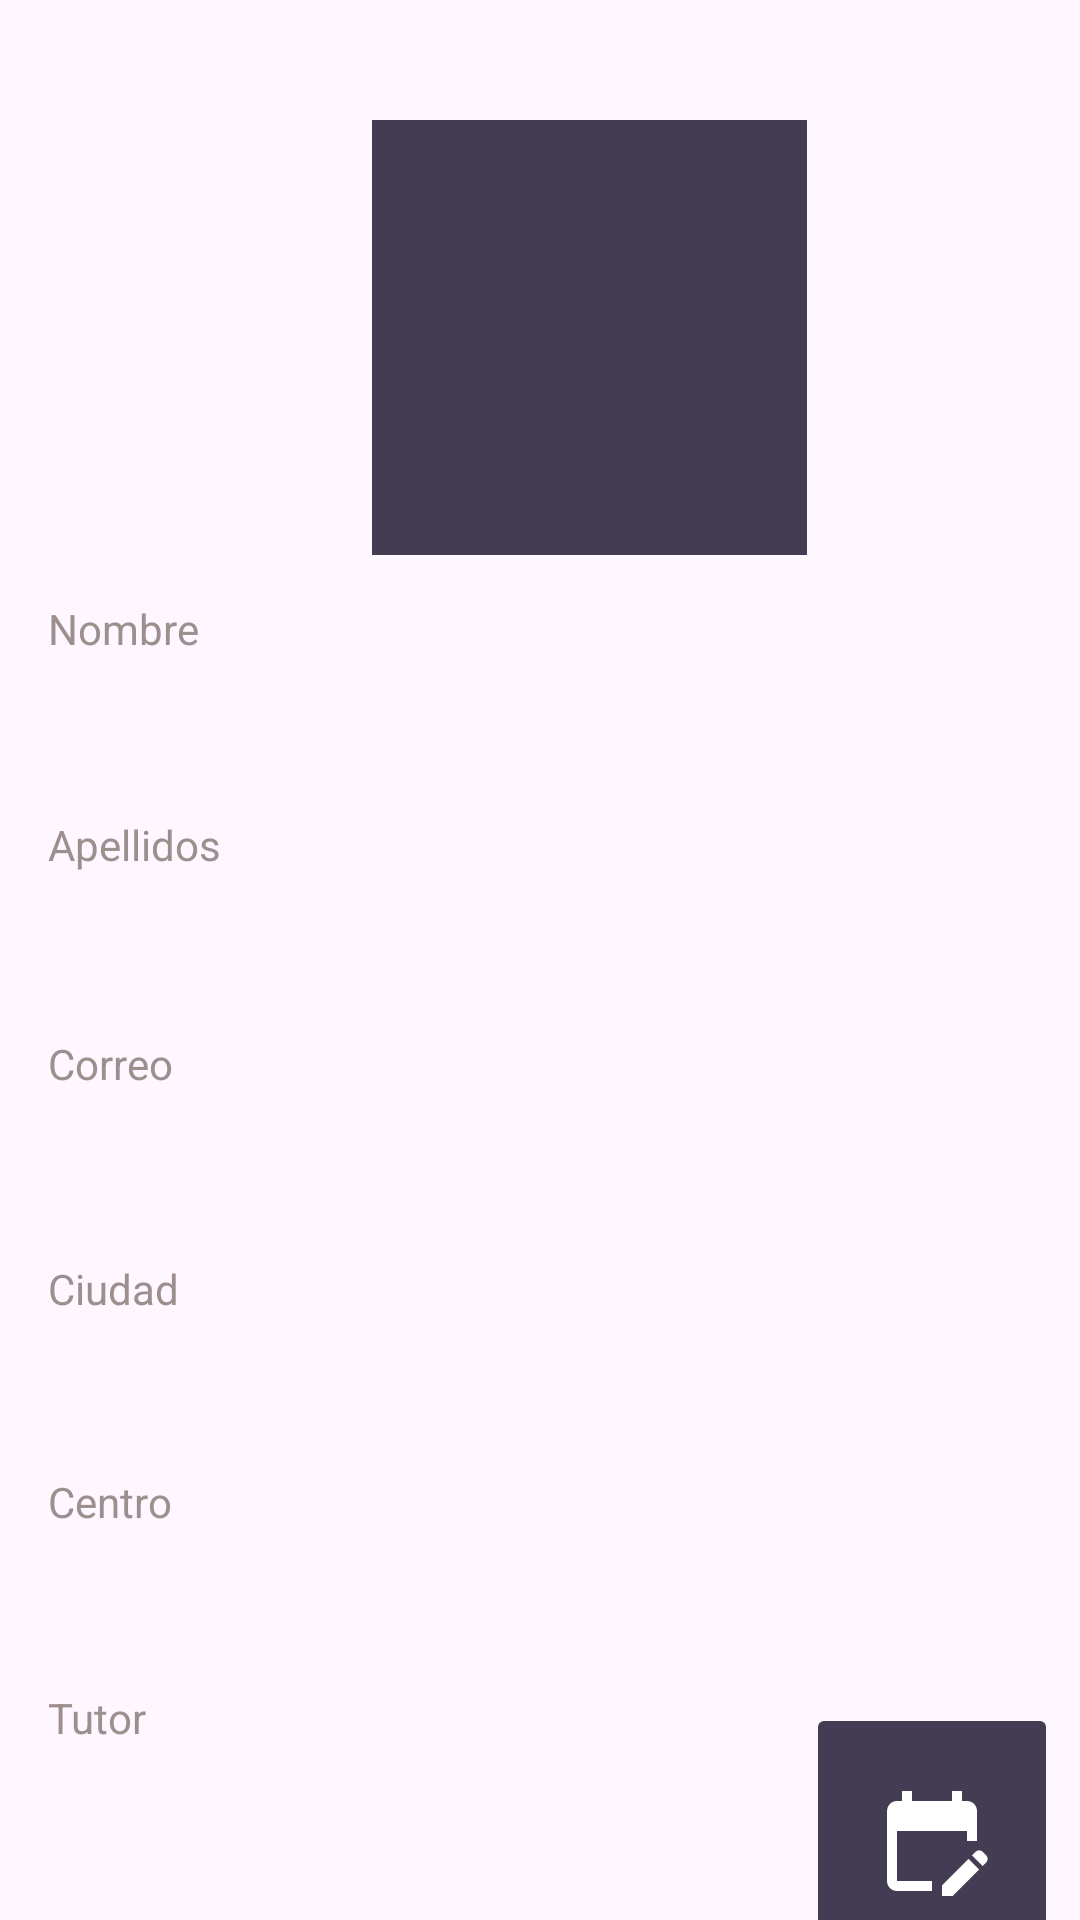

Android layout source for this screen:
<!-- AndroidManifest.xml: application theme Theme.Practica02_Definitiva_Jesus -->
<!-- res/layout/fragment_demo_object.xml -->
<?xml version="1.0" encoding="utf-8"?>
<androidx.constraintlayout.widget.ConstraintLayout xmlns:android="http://schemas.android.com/apk/res/android"
    xmlns:app="http://schemas.android.com/apk/res-auto"
    xmlns:tools="http://schemas.android.com/tools"
    android:layout_width="match_parent"
    android:layout_height="match_parent"
    tools:context=".StudentFragment">

    <TextView
        android:id="@+id/textView"
        android:layout_width="wrap_content"
        android:layout_height="wrap_content"
        android:textSize="25sp"
        android:textStyle="bold"
        app:layout_constraintBottom_toBottomOf="parent"
        app:layout_constraintEnd_toEndOf="parent"
        app:layout_constraintStart_toStartOf="parent"
        app:layout_constraintTop_toTopOf="parent"
        tools:text="DEMO TEXT" />

    <com.google.android.material.imageview.ShapeableImageView
        android:id="@+id/imageUser"
        android:layout_width="145dp"
        android:layout_height="145dp"
        android:layout_marginStart="128dp"
        android:layout_marginTop="40dp"
        android:layout_marginEnd="128dp"
        android:layout_marginBottom="447dp"
        android:background="#443C53"
        android:scaleType="centerInside"
        app:layout_constraintBottom_toBottomOf="parent"
        app:layout_constraintEnd_toEndOf="parent"
        app:layout_constraintHorizontal_bias="0.1"
        app:layout_constraintStart_toStartOf="parent"
        app:layout_constraintTop_toTopOf="parent"
        app:layout_constraintVertical_bias="0.0"
        app:shapeAppearanceOverlay="@style/roundedImageView"

        tools:ignore="MissingConstraints" />

    <TextView
        android:id="@+id/nameLayout"
        android:layout_width="117dp"
        android:layout_height="21dp"
        android:layout_marginStart="16dp"
        android:layout_marginTop="200dp"
        android:layout_marginEnd="287dp"
        android:layout_marginBottom="364dp"
        android:text="Nombre"
        android:textColor="#9E8F8F"
        app:layout_constraintBottom_toBottomOf="parent"
        app:layout_constraintEnd_toEndOf="parent"
        app:layout_constraintHorizontal_bias="0.0"
        app:layout_constraintStart_toStartOf="parent"
        app:layout_constraintTop_toTopOf="parent"
        app:layout_constraintVertical_bias="0.0" />

    <TextView
        android:id="@+id/nameUser"
        android:layout_width="117dp"
        android:layout_height="21dp"
        android:layout_marginStart="16dp"
        android:layout_marginTop="10dp"
        android:layout_marginEnd="278dp"
        android:textSize="16sp"
        app:layout_constraintBottom_toBottomOf="parent"
        app:layout_constraintEnd_toEndOf="parent"
        app:layout_constraintHorizontal_bias="0.0"
        app:layout_constraintStart_toStartOf="parent"
        app:layout_constraintTop_toBottomOf="@+id/nameLayout"
        app:layout_constraintVertical_bias="0.0" />

    <TextView
        android:id="@+id/surnameLayout"
        android:layout_width="119dp"
        android:layout_height="21dp"
        android:layout_marginStart="16dp"
        android:layout_marginTop="20dp"
        android:text="Apellidos"
        android:textColor="#9E8F8F"
        app:layout_constraintStart_toStartOf="parent"
        app:layout_constraintTop_toBottomOf="@+id/nameUser" />

    <TextView
        android:id="@+id/surnameUser"
        android:layout_width="126dp"
        android:layout_height="22dp"
        android:layout_marginStart="16dp"
        android:layout_marginTop="10dp"
        android:textSize="16sp"
        app:layout_constraintStart_toStartOf="parent"
        app:layout_constraintTop_toBottomOf="@+id/surnameLayout" />

    <TextView
        android:id="@+id/emailLayout"
        android:layout_width="113dp"
        android:textColor="#9E8F8F"
        android:layout_height="18dp"
        android:layout_marginStart="16dp"
        android:layout_marginTop="20dp"
        android:text="Correo"
        app:layout_constraintStart_toStartOf="parent"
        app:layout_constraintTop_toBottomOf="@+id/surnameUser" />

    <TextView
        android:id="@+id/emailUser"
        android:layout_width="248dp"
        android:layout_height="27dp"
        android:layout_marginStart="16dp"
        android:layout_marginTop="10dp"
        android:textSize="16sp"
        app:layout_constraintStart_toStartOf="parent"
        app:layout_constraintTop_toBottomOf="@+id/emailLayout" />

    <TextView
        android:id="@+id/cityLabel"
        android:layout_width="129dp"
        android:layout_height="17dp"
        android:textColor="#9E8F8F"
        android:layout_marginStart="16dp"
        android:layout_marginTop="20dp"
        android:text="Ciudad"
        app:layout_constraintStart_toStartOf="parent"
        app:layout_constraintTop_toBottomOf="@+id/emailUser" />

    <TextView
        android:id="@+id/cityUser"
        android:layout_width="128dp"
        android:layout_height="24dp"
        android:layout_marginStart="16dp"
        android:layout_marginTop="10dp"
        android:textSize="16sp"
        app:layout_constraintStart_toStartOf="parent"
        app:layout_constraintTop_toBottomOf="@+id/cityLabel" />

    <TextView
        android:id="@+id/centerLabel"
        android:layout_width="137dp"
        android:textColor="#9E8F8F"
        android:layout_height="18dp"
        android:layout_marginStart="16dp"
        android:layout_marginTop="20dp"
        android:text="Centro"
        app:layout_constraintStart_toStartOf="parent"
        app:layout_constraintTop_toBottomOf="@+id/cityUser" />

    <TextView
        android:id="@+id/centerUser"
        android:layout_width="145dp"
        android:layout_height="24dp"
        android:layout_marginStart="16dp"
        android:layout_marginTop="10dp"
        android:textSize="16sp"
        app:layout_constraintStart_toStartOf="parent"
        app:layout_constraintTop_toBottomOf="@+id/centerLabel" />

    <TextView
        android:id="@+id/tutorLayout"
        android:layout_width="145dp"
        android:layout_height="17dp"
        android:layout_marginStart="16dp"
        android:textColor="#9E8F8F"
        android:layout_marginTop="20dp"
        android:text="Tutor"
        app:layout_constraintStart_toStartOf="parent"
        app:layout_constraintTop_toBottomOf="@+id/centerUser" />

    <TextView
        android:id="@+id/tutorUser"
        android:layout_width="130dp"
        android:layout_height="23dp"
        android:layout_marginStart="16dp"
        android:layout_marginTop="10dp"
        app:layout_constraintStart_toStartOf="parent"
        app:layout_constraintTop_toBottomOf="@+id/tutorLayout" />

    <ImageButton
        android:id="@+id/calendarUser"
        android:layout_width="84dp"
        android:layout_height="92dp"
        android:layout_marginStart="294dp"
        android:layout_marginTop="613dp"
        android:layout_marginEnd="33dp"
        android:layout_marginBottom="26dp"
        android:backgroundTint="#443C53"
        android:src="@drawable/baseline_edit_calendar_24"
        app:layout_constraintBottom_toBottomOf="parent"
        app:layout_constraintEnd_toEndOf="parent"
        app:layout_constraintStart_toStartOf="parent"
        app:layout_constraintTop_toTopOf="parent" />


</androidx.constraintlayout.widget.ConstraintLayout>
<!-- resources referenced by this layout -->
<resources>
  <!-- drawable baseline_edit_calendar_24 (drawable) -->
  <vector android:height="40dp" android:tint="#FFFFFF"
      android:viewportHeight="24" android:viewportWidth="24"
      android:width="40dp" xmlns:android="http://schemas.android.com/apk/res/android">
      <path android:fillColor="@android:color/white" android:pathData="M12,22H5c-1.11,0 -2,-0.9 -2,-2L3.01,6c0,-1.1 0.88,-2 1.99,-2h1V2h2v2h8V2h2v2h1c1.1,0 2,0.9 2,2v6h-2v-2H5v10h7V22zM22.13,16.99l0.71,-0.71c0.39,-0.39 0.39,-1.02 0,-1.41l-0.71,-0.71c-0.39,-0.39 -1.02,-0.39 -1.41,0l-0.71,0.71L22.13,16.99zM21.42,17.7l-5.3,5.3H14v-2.12l5.3,-5.3L21.42,17.7z"/>
  </vector>
  <style name="Theme.Practica02_Definitiva_Jesus" parent="Base.Theme.Practica02_Definitiva_Jesus" />
  <style name="Base.Theme.Practica02_Definitiva_Jesus" parent="Theme.Material3.DayNight.NoActionBar">
          
          
      </style>
</resources>
